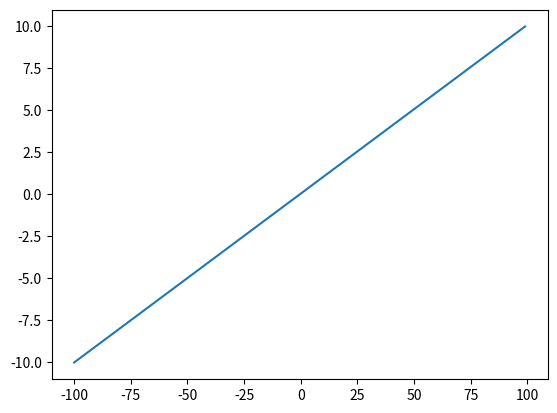

The matplotlib source for this figure:
import numpy as np
import matplotlib.pyplot as plt
t=np.arange(-100,100,1)
amp=np.linspace(-10,10,200)
plt.plot(t,amp)
plt.show()